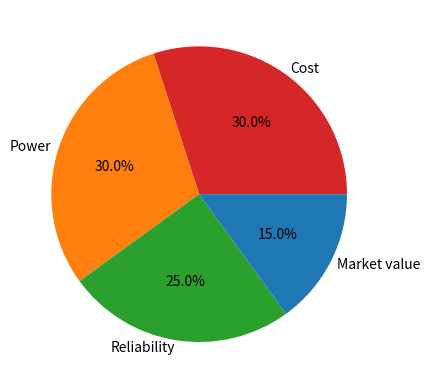

Write Python code to recreate this figure.
import matplotlib.pyplot as plt
import numpy as np

facecolor = '#eaeaf2'
font_color = '#525252'
hfont = {'fontname': 'Calibri'}
outer_labels = ['Cost', 'Power', 'Reliability', 'Market value']
inner_labels = ['1', '2', '3', '1', '2', '3',
              '4', '5', '1', '2', '3', '4', '5',
              '1', '2', '1']


colors = ['tab:red', 'tab:orange', 'tab:green', 'tab:blue', 'tab:purple']
#inner_colors = cmap([1, 2, 3, 5, 6, 7, 8, 9 , 10, 11, 12, 13, 14, 15, 16])

size = 0.3
outer_vals = [30, 30, 25, 15]
inner_vals = np.array([10.4, 10.4, 5.2, 2.6, 5.2, 5.2, 5.2, 7.8, 4, 6, 2, 2, 6, 7.2, 10.8, 10])
plt.pie(outer_vals, radius=1, colors=colors, pctdistance=0.6, autopct='%1.1f%%', labeldistance=1.05, labels=outer_labels)
#        wedgeprops=dict(width=size, edgecolor='w')
#plt.pie(inner_vals, radius=1-size, colors=inner_colors,
#       wedgeprops=dict(width=size, edgecolor='w'), labels=inner_labels, labeldistance=0.7)
#plt.show()
plt.savefig(f'Weights_pie.png', dpi=360)
